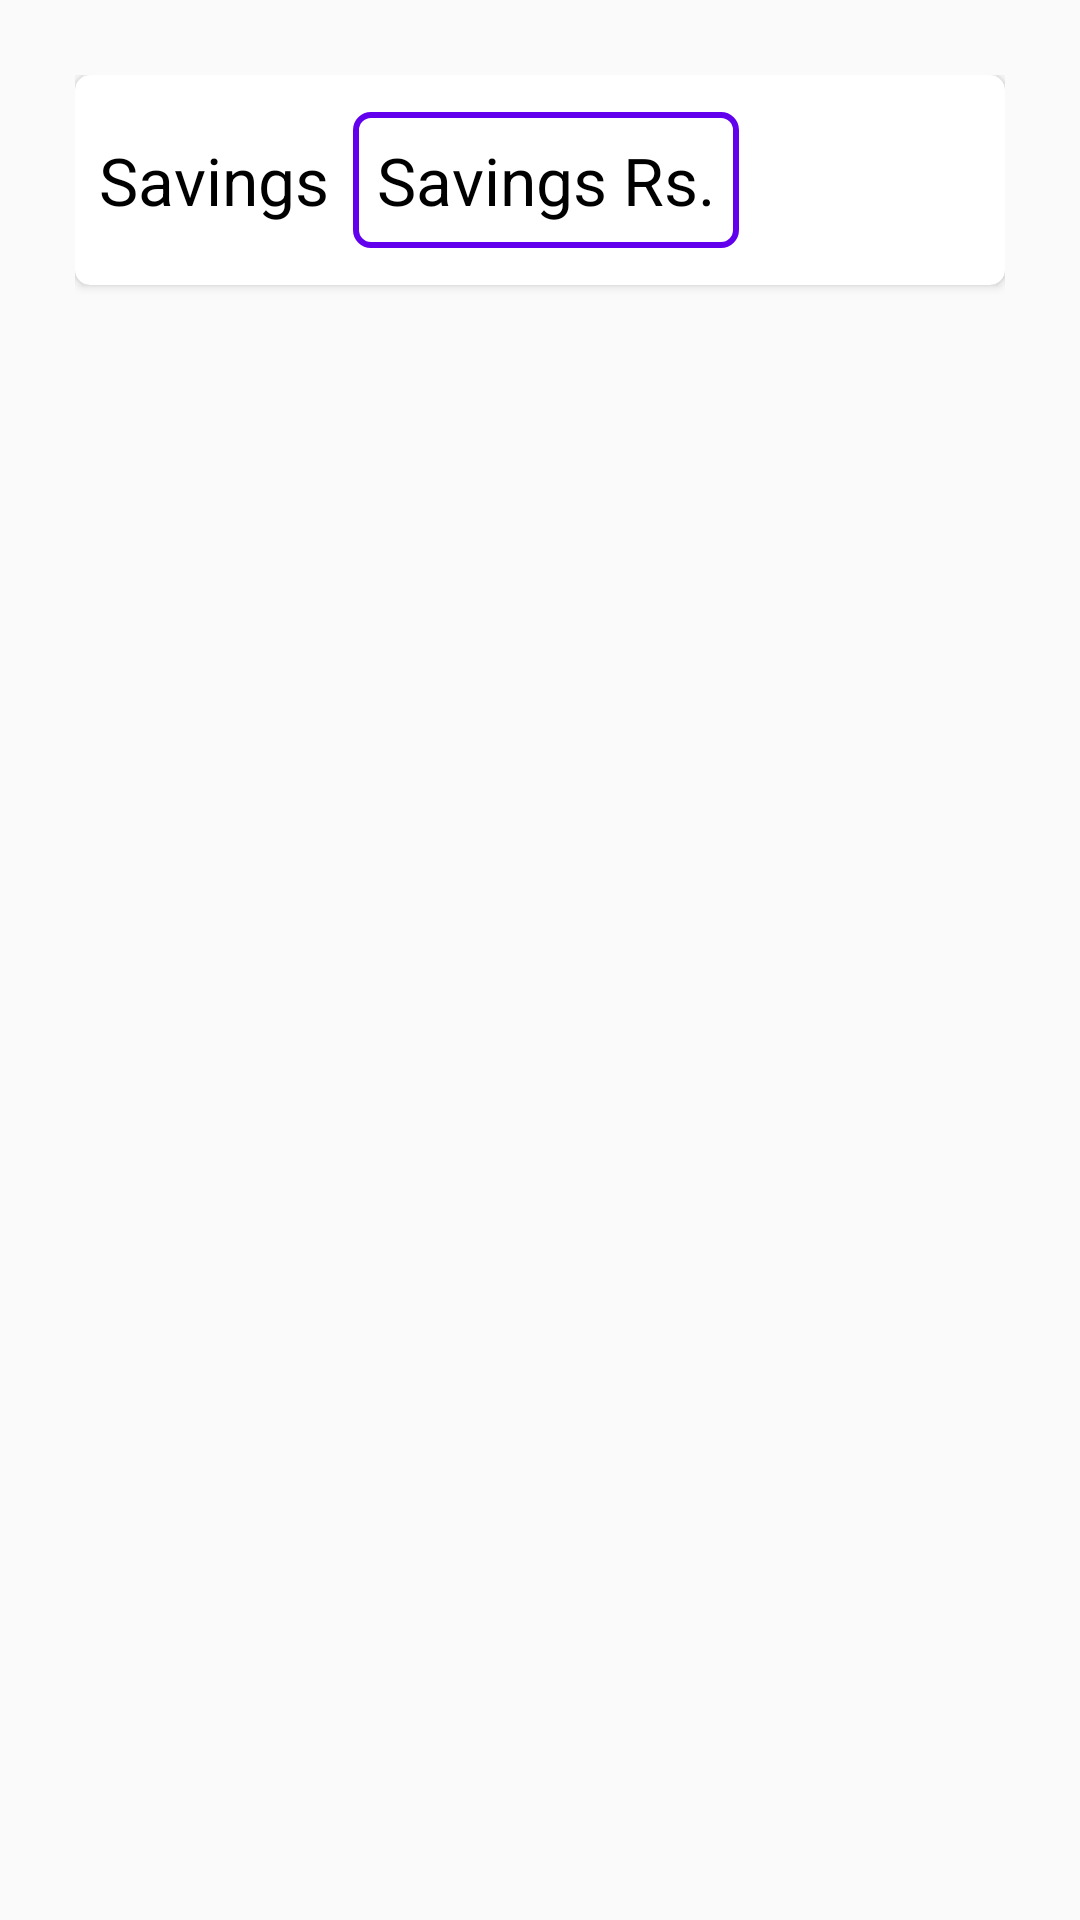

The Android layout XML behind this screen, and the referenced resources:
<!-- AndroidManifest.xml: application theme MyTheme -->
<!-- res/layout/savings.xml -->
<?xml version="1.0" encoding="utf-8"?>
<LinearLayout
    xmlns:android="http://schemas.android.com/apk/res/android"
    xmlns:app="http://schemas.android.com/apk/res-auto"
    xmlns:tools="http://schemas.android.com/tools"
    android:layout_width="match_parent"
    android:layout_height="match_parent"
    android:padding="25dp"
    android:orientation="horizontal">

    <android.support.v7.widget.CardView
        android:layout_width="match_parent"
        android:layout_height="70dp"
        app:cardCornerRadius="5dp"
        android:background="@color/cardview_light_background"
        android:elevation="15dp">

        <LinearLayout
            android:layout_width="match_parent"
            android:layout_height="match_parent"
            android:orientation="horizontal"
            android:gravity="center_vertical">

            <TextView
                android:layout_width="wrap_content"
                android:layout_height="wrap_content"
                android:text="Savings"
                android:padding="8dp"
                android:textSize="22sp"/>

            <TextView
                android:id="@+id/tvSavings"
                android:layout_width="wrap_content"
                android:layout_height="wrap_content"
                android:layout_alignParentTop="true"
                android:layout_centerHorizontal="true"
                android:fontFamily="sans-serif"
                android:padding="8dp"
                android:background="@drawable/buttonstyle"
                android:text="Savings Rs."
                android:textSize="22sp"
                app:layout_constraintEnd_toEndOf="parent"
                app:layout_constraintHorizontal_bias="0.501"
                app:layout_constraintStart_toStartOf="parent"/>
        </LinearLayout>

    </android.support.v7.widget.CardView>

</LinearLayout>
<!-- resources referenced by this layout -->
<resources>
  <!-- drawable buttonstyle (drawable) -->
  <?xml version="1.0" encoding="utf-8"?>
  <shape xmlns:android="http://schemas.android.com/apk/res/android">
  
      <stroke
          android:color="@android:color/white"/>
      <corners
          android:radius="5dp"/>
      <stroke
          android:width="2dp"
          android:color="@color/colorPrimary"/>
  </shape>
  <style name="MyTheme" parent="Theme.AppCompat.Light.NoActionBar">
          
          <item name="colorPrimary">@color/colorPrimary</item>
          <item name="colorPrimaryDark">@color/colorPrimaryDark</item>
          <item name="colorAccent">@color/colorAccent</item>
          <item name="android:colorControlHighlight">@color/colorPrimary</item>
          <item name="android:itemBackground">@android:color/white</item>
          <item name="android:textColor">@android:color/black</item>
      </style>
  <!-- not gathered from this repository: default colours our renderer supplied (Android Studio template values) -->
  <color name="colorPrimary">#FF6200EE</color>
  <color name="colorPrimaryDark">#FF3700B3</color>
  <color name="colorAccent">#FF03DAC5</color>
</resources>
